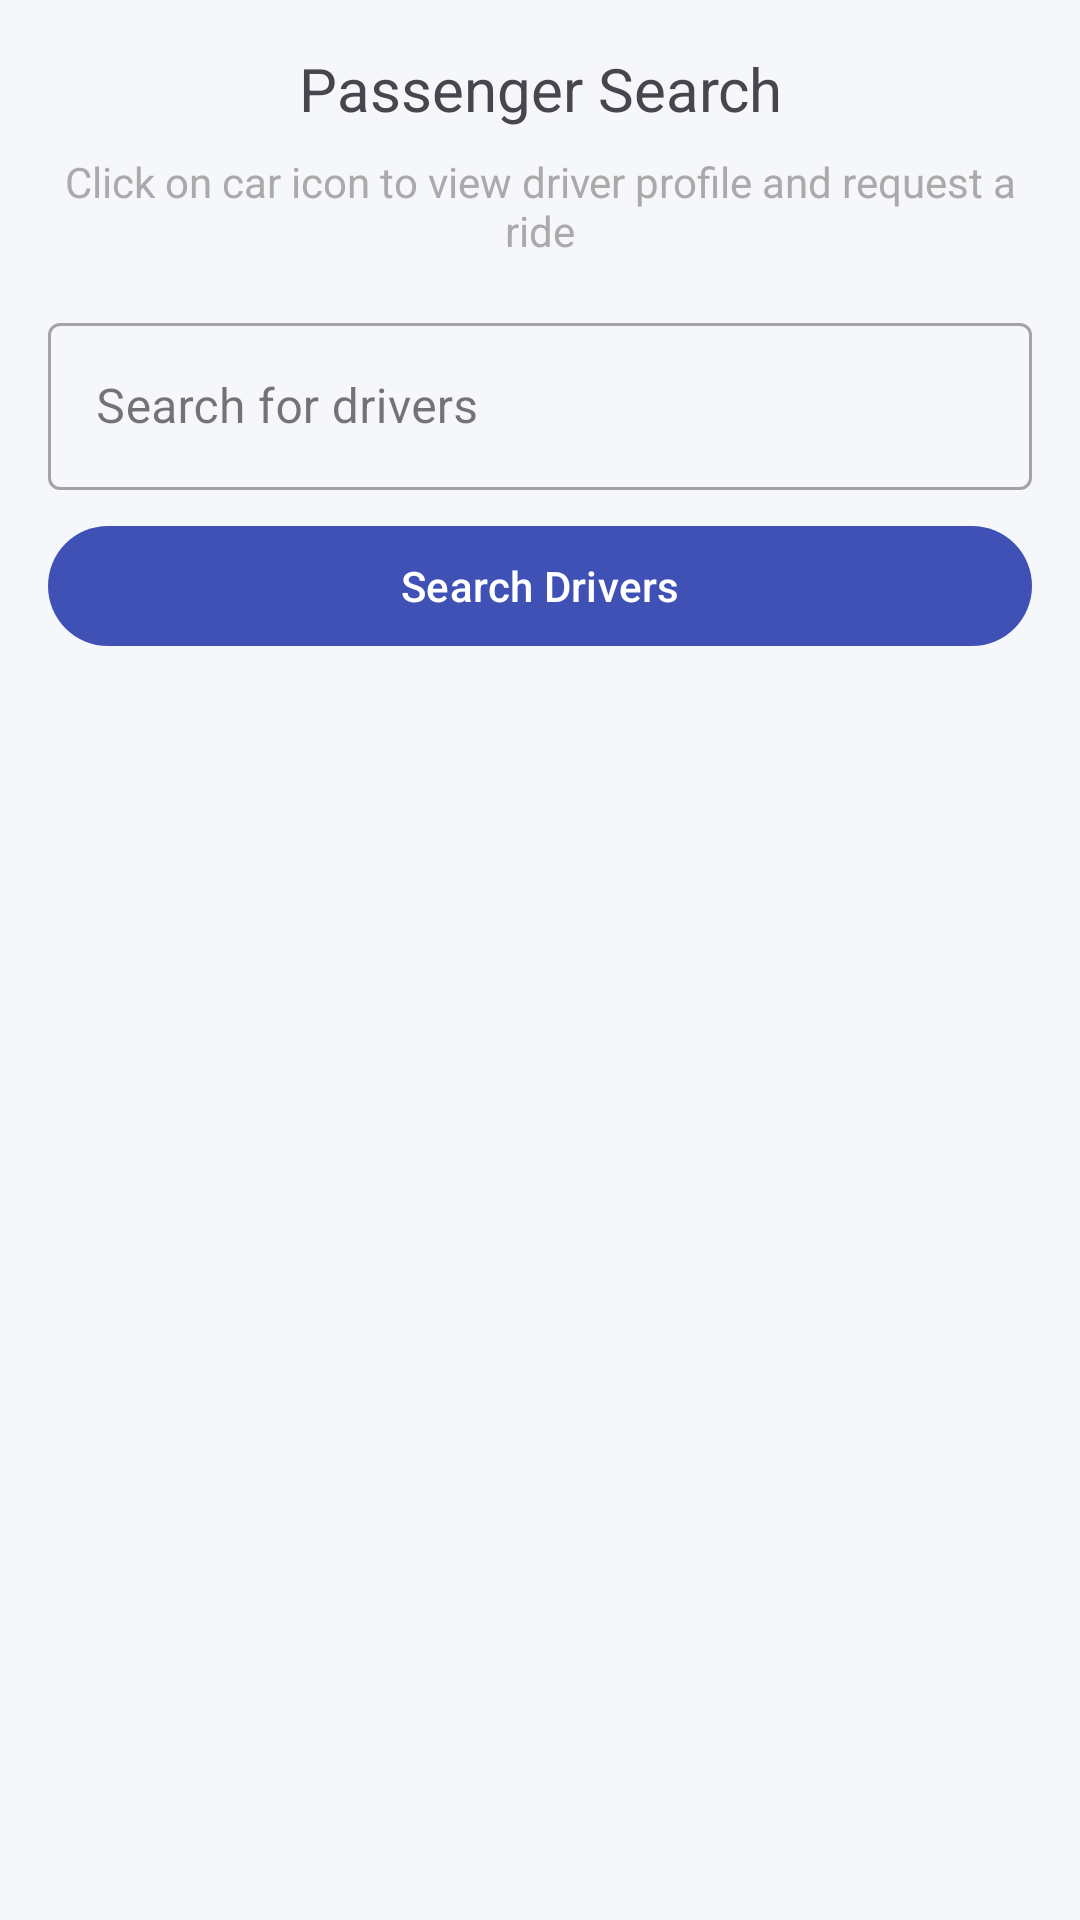

Here is an Android app screen rendered from its layout file. Give the layout XML and the strings, colors and styles it references.
<!-- AndroidManifest.xml: application theme Theme.ProfilePageApp -->
<!-- res/layout/fragment_passenger_search.xml -->
<?xml version="1.0" encoding="utf-8"?>
<androidx.constraintlayout.widget.ConstraintLayout xmlns:android="http://schemas.android.com/apk/res/android"
    xmlns:app="http://schemas.android.com/apk/res-auto"
    xmlns:tools="http://schemas.android.com/tools"
    android:layout_width="match_parent"
    android:layout_height="match_parent">

    <TextView
        android:id="@+id/text_search"
        android:layout_width="match_parent"
        android:layout_height="wrap_content"
        android:layout_marginStart="8dp"
        android:layout_marginTop="16dp"
        android:layout_marginEnd="8dp"
        android:textAlignment="center"
        android:textSize="20sp"
        android:text="@string/passenger_search_title"
        app:layout_constraintEnd_toEndOf="parent"
        app:layout_constraintStart_toStartOf="parent"
        app:layout_constraintTop_toTopOf="parent" />

    <TextView
        android:id="@+id/search_instructions"
        android:layout_width="0dp"
        android:layout_height="wrap_content"
        android:layout_marginStart="16dp"
        android:layout_marginTop="8dp"
        android:layout_marginEnd="16dp"
        android:text="@string/click_car_icon"
        android:textColor="@android:color/darker_gray"
        android:textSize="14sp"
        android:gravity="center"
        app:layout_constraintEnd_toEndOf="parent"
        app:layout_constraintStart_toStartOf="parent"
        app:layout_constraintTop_toBottomOf="@+id/text_search" />

    <com.google.android.material.textfield.TextInputLayout
        android:id="@+id/search_input_layout"
        style="@style/Widget.MaterialComponents.TextInputLayout.OutlinedBox"
        android:layout_width="0dp"
        android:layout_height="wrap_content"
        android:layout_marginStart="16dp"
        android:layout_marginTop="16dp"
        android:layout_marginEnd="16dp"
        android:hint="@string/search_drivers"
        app:endIconMode="clear_text"
        app:layout_constraintEnd_toEndOf="parent"
        app:layout_constraintStart_toStartOf="parent"
        app:layout_constraintTop_toBottomOf="@+id/search_instructions">

        <com.google.android.material.textfield.TextInputEditText
            android:id="@+id/search_edit_text"
            android:layout_width="match_parent"
            android:layout_height="wrap_content"
            android:inputType="text" />
    </com.google.android.material.textfield.TextInputLayout>

    <com.google.android.material.button.MaterialButton
        android:id="@+id/search_button"
        android:layout_width="0dp"
        android:layout_height="wrap_content"
        android:layout_marginTop="8dp"
        android:text="@string/search_button"
        android:drawableStart="@android:drawable/ic_menu_search"
        android:drawablePadding="8dp"
        app:layout_constraintEnd_toEndOf="@+id/search_input_layout"
        app:layout_constraintStart_toStartOf="@+id/search_input_layout"
        app:layout_constraintTop_toBottomOf="@+id/search_input_layout" />

    <androidx.recyclerview.widget.RecyclerView
        android:id="@+id/drivers_recycler_view"
        android:layout_width="0dp"
        android:layout_height="0dp"
        android:layout_marginTop="16dp"
        android:layout_marginBottom="8dp"
        app:layout_constraintBottom_toBottomOf="parent"
        app:layout_constraintEnd_toEndOf="parent"
        app:layout_constraintStart_toStartOf="parent"
        app:layout_constraintTop_toBottomOf="@+id/search_button"
        tools:listitem="@layout/item_driver" />

    <ProgressBar
        android:id="@+id/progress_bar"
        android:layout_width="wrap_content"
        android:layout_height="wrap_content"
        android:visibility="gone"
        app:layout_constraintBottom_toBottomOf="parent"
        app:layout_constraintEnd_toEndOf="parent"
        app:layout_constraintStart_toStartOf="parent"
        app:layout_constraintTop_toTopOf="parent" />

    <TextView
        android:id="@+id/empty_view"
        android:layout_width="0dp"
        android:layout_height="wrap_content"
        android:layout_marginStart="16dp"
        android:layout_marginEnd="16dp"
        android:gravity="center"
        android:text="@string/no_drivers_found"
        android:textSize="16sp"
        android:visibility="gone"
        app:layout_constraintBottom_toBottomOf="parent"
        app:layout_constraintEnd_toEndOf="parent"
        app:layout_constraintStart_toStartOf="parent"
        app:layout_constraintTop_toBottomOf="@+id/search_button" />

</androidx.constraintlayout.widget.ConstraintLayout>
<!-- res/layout/item_driver.xml (included above) -->
<?xml version="1.0" encoding="utf-8"?>
<androidx.cardview.widget.CardView xmlns:android="http://schemas.android.com/apk/res/android"
    xmlns:app="http://schemas.android.com/apk/res-auto"
    xmlns:tools="http://schemas.android.com/tools"
    android:layout_width="match_parent"
    android:layout_height="wrap_content"
    android:layout_marginHorizontal="8dp"
    android:layout_marginVertical="4dp"
    app:cardCornerRadius="8dp"
    app:cardElevation="4dp">

    <androidx.constraintlayout.widget.ConstraintLayout
        android:layout_width="match_parent"
        android:layout_height="wrap_content"
        android:padding="12dp">

        <ImageView
            android:id="@+id/driver_image"
            android:layout_width="60dp"
            android:layout_height="60dp"
            android:background="@drawable/circular_background"
            android:contentDescription="@string/driver_photo"
            android:scaleType="centerCrop"
            android:src="@android:drawable/ic_menu_gallery"
            app:layout_constraintStart_toStartOf="parent"
            app:layout_constraintTop_toTopOf="parent" />

        <ImageView
            android:id="@+id/car_icon"
            android:layout_width="36dp"
            android:layout_height="36dp"
            android:layout_marginTop="4dp"
            android:contentDescription="@string/car_details"
            android:src="@android:drawable/ic_menu_directions"
            android:clickable="true"
            android:focusable="true"
            android:background="?attr/selectableItemBackgroundBorderless"
            android:padding="4dp"
            app:layout_constraintStart_toStartOf="@+id/driver_image"
            app:layout_constraintTop_toBottomOf="@+id/driver_image" />

        <TextView
            android:id="@+id/driver_name"
            android:layout_width="0dp"
            android:layout_height="wrap_content"
            android:layout_marginStart="16dp"
            android:layout_marginEnd="8dp"
            android:ellipsize="end"
            android:maxLines="1"
            android:textColor="@android:color/black"
            android:textSize="18sp"
            android:textStyle="bold"
            app:layout_constraintEnd_toEndOf="parent"
            app:layout_constraintStart_toEndOf="@+id/driver_image"
            app:layout_constraintTop_toTopOf="@+id/driver_image"
            tools:text="John Doe" />

        <TextView
            android:id="@+id/car_number"
            android:layout_width="0dp"
            android:layout_height="wrap_content"
            android:layout_marginTop="4dp"
            android:ellipsize="end"
            android:maxLines="1"
            android:textColor="@android:color/darker_gray"
            android:textSize="14sp"
            app:layout_constraintEnd_toEndOf="@+id/driver_name"
            app:layout_constraintStart_toStartOf="@+id/driver_name"
            app:layout_constraintTop_toBottomOf="@+id/driver_name"
            tools:text="ABC-123" />

        <TextView
            android:id="@+id/driver_rating"
            android:layout_width="wrap_content"
            android:layout_height="wrap_content"
            android:drawablePadding="4dp"
            android:gravity="center_vertical"
            android:textColor="@android:color/black"
            android:textSize="14sp"
            app:layout_constraintBottom_toBottomOf="@+id/car_number"
            app:layout_constraintEnd_toEndOf="parent"
            app:drawableStartCompat="@android:drawable/btn_star"
            tools:text="4.5" />

    </androidx.constraintlayout.widget.ConstraintLayout>

</androidx.cardview.widget.CardView>
<!-- resources referenced by this layout -->
<resources>
  <string name="car_details">Car Details</string>
  <string name="click_car_icon">Click on car icon to view driver profile and request a ride</string>
  <string name="driver_photo">Driver Photo</string>
  <string name="no_drivers_found">No drivers found. Try adjusting your search.</string>
  <string name="passenger_search_title">Passenger Search</string>
  <string name="search_button">Search Drivers</string>
  <string name="search_drivers">Search for drivers</string>
  <style name="Theme.ProfilePageApp" parent="Base.Theme.ProfilePageApp" />
  <style name="Base.Theme.ProfilePageApp" parent="Theme.Material3.DayNight.NoActionBar">
          
          
          <item name="colorPrimary">@color/primary</item>
          <item name="colorPrimaryDark">@color/primary_dark</item>
          <item name="colorAccent">@color/accent</item>
          <item name="android:windowBackground">@color/background</item>
          <item name="android:statusBarColor">@color/primary_dark</item>
      </style>
  <color name="primary">#3F51B5</color>
  <color name="primary_dark">#303F9F</color>
  <color name="accent">#FF5722</color>
  <color name="background">#F5F7FA</color>
</resources>
